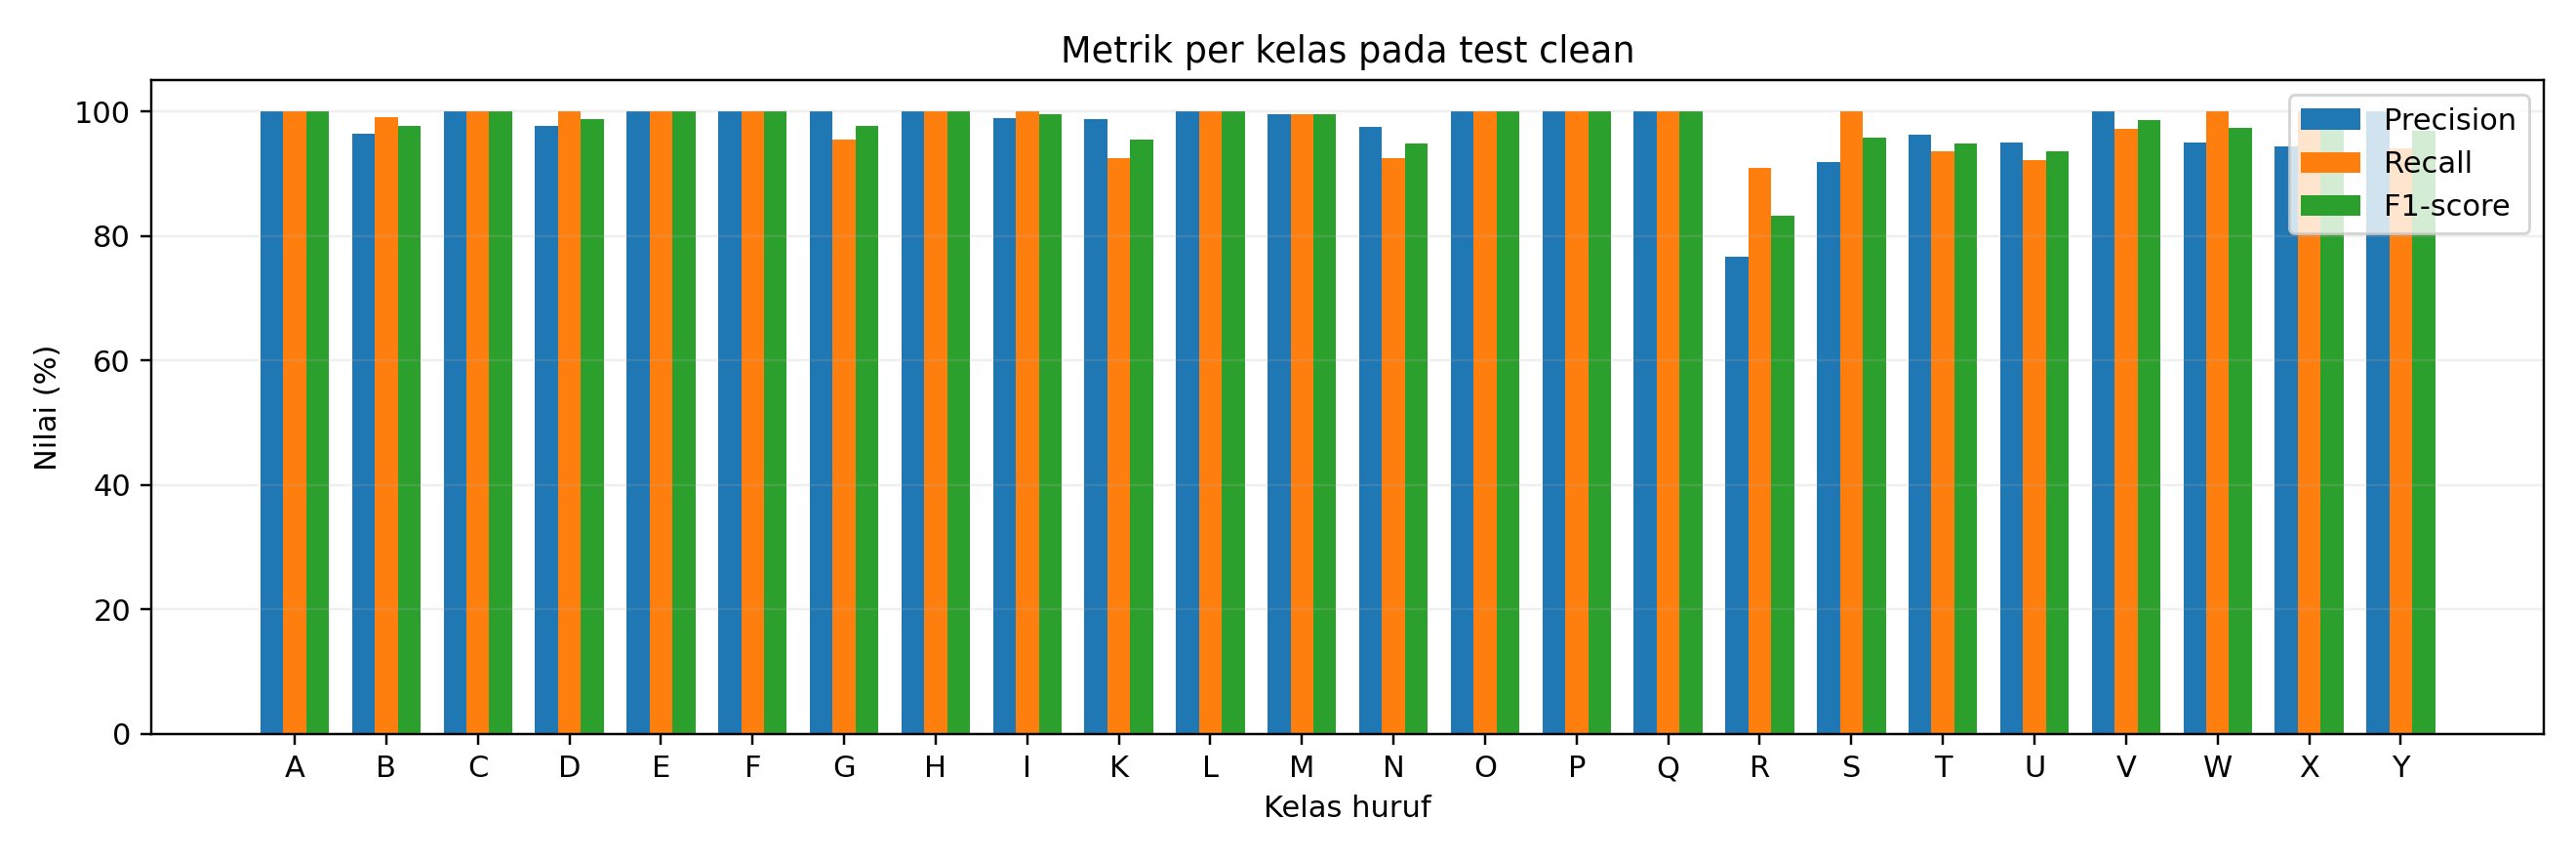

Source data for this figure (header and first rows):
, precision, recall, f1-score, support
A, 1.0, 1.0, 1.0, 331.0
B, 0.964, 0.9907, 0.9772, 432.0
C, 1.0, 1.0, 1.0, 310.0
D, 0.9761, 1.0, 0.9879, 245.0
E, 1.0, 1.0, 1.0, 498.0
F, 1.0, 1.0, 1.0, 247.0
G, 1.0, 0.954, 0.9765, 348.0
H, 1.0, 1.0, 1.0, 436.0
I, 0.9897, 1.0, 0.9948, 288.0
K, 0.9871, 0.9245, 0.9548, 331.0
L, 1.0, 1.0, 1.0, 209.0
M, 0.9949, 0.9949, 0.9949, 394.0
N, 0.9746, 0.9244, 0.9489, 291.0
O, 1.0, 1.0, 1.0, 246.0
P, 1.0, 1.0, 1.0, 347.0
Q, 1.0, 1.0, 1.0, 164.0
R, 0.7661, 0.9097, 0.8317, 144.0
S, 0.9179, 1.0, 0.9572, 246.0
T, 0.9627, 0.9355, 0.9489, 248.0
U, 0.9496, 0.9211, 0.9351, 266.0
V, 1.0, 0.9711, 0.9853, 346.0
W, 0.9493, 1.0, 0.974, 206.0
X, 0.9435, 1.0, 0.9709, 267.0
Y, 1.0, 0.9398, 0.9689, 332.0
